Image classification data set "overlays" (Paras-so/Rice-leaf-disease-predictor on GitHub). Class labels (6): bacterial leaf blight, brown spot, healthy, leaf blast, leaf scald, narrow brown spot.

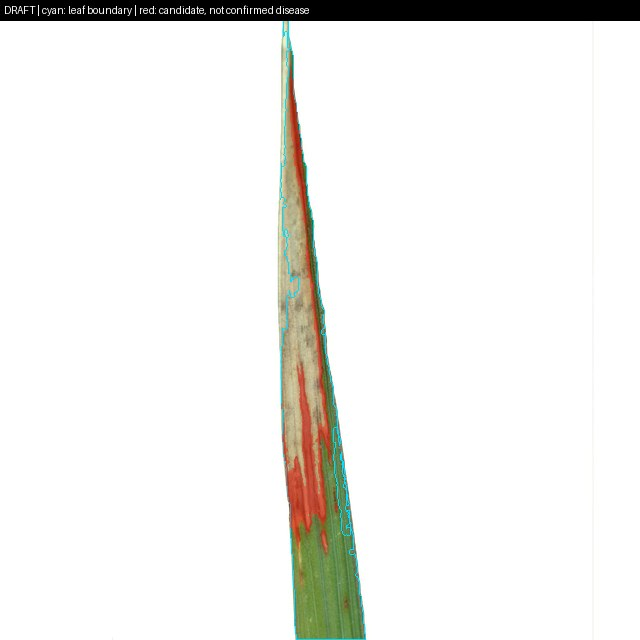
Label: leaf scald

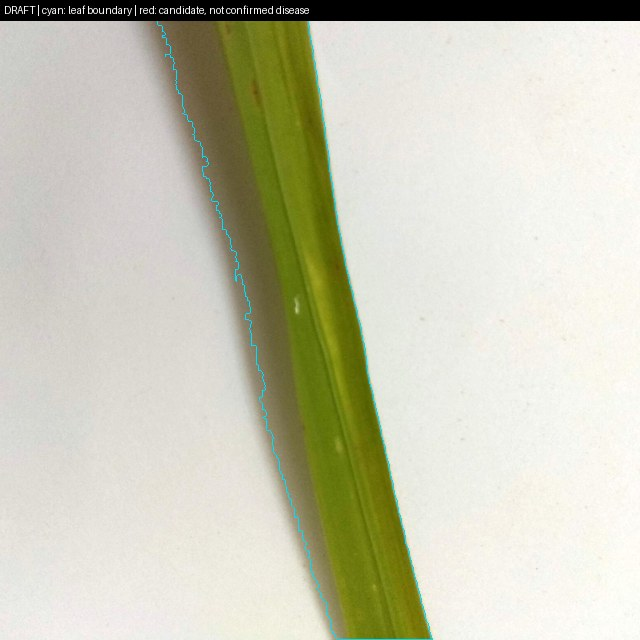
Label: brown spot

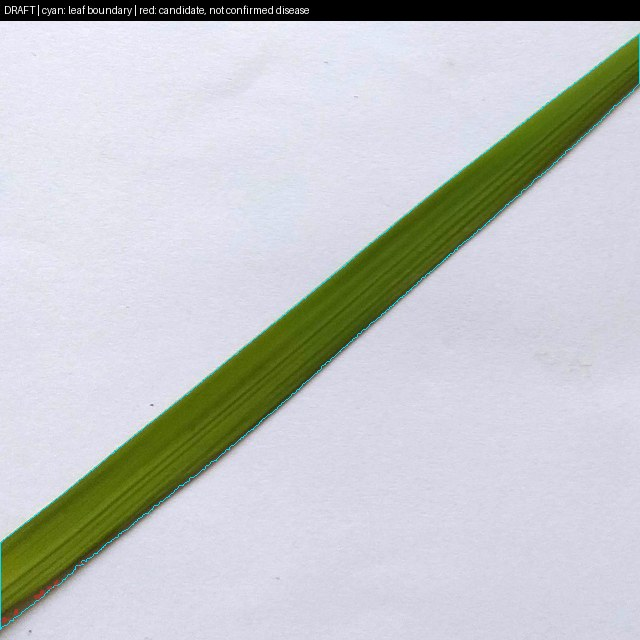
Label: healthy

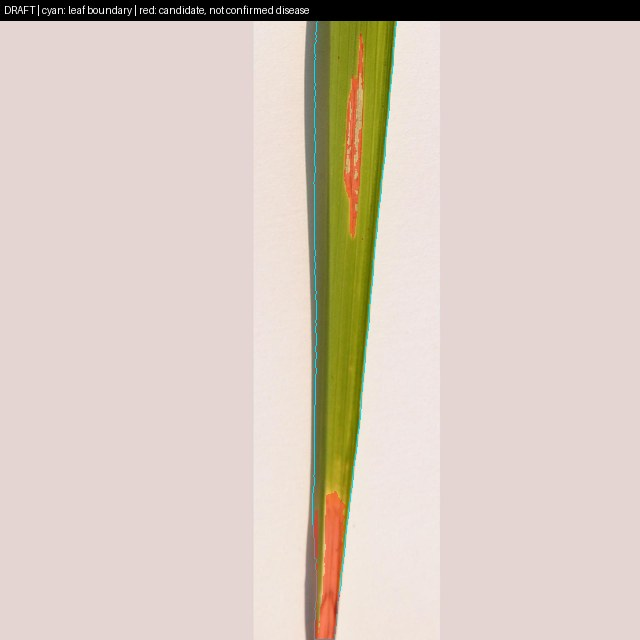
Label: bacterial leaf blight

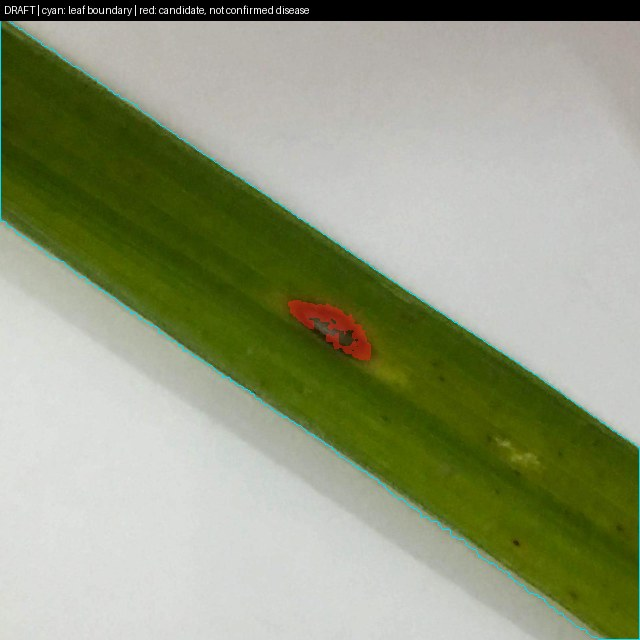
Label: leaf blast

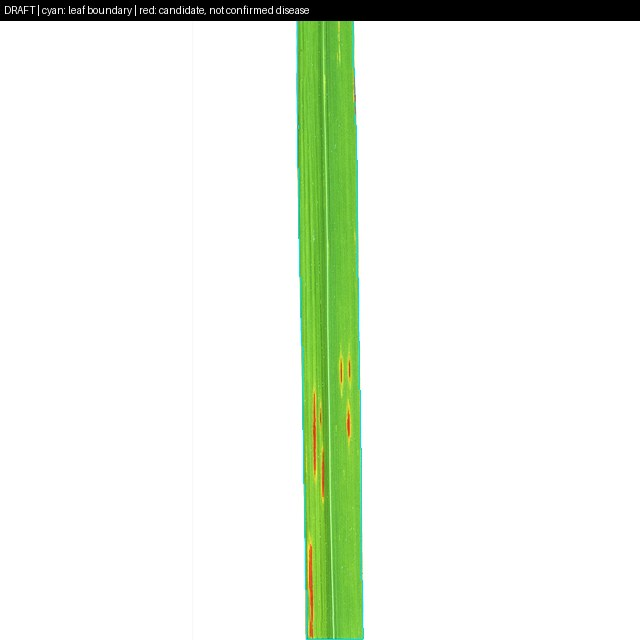
Label: narrow brown spot
